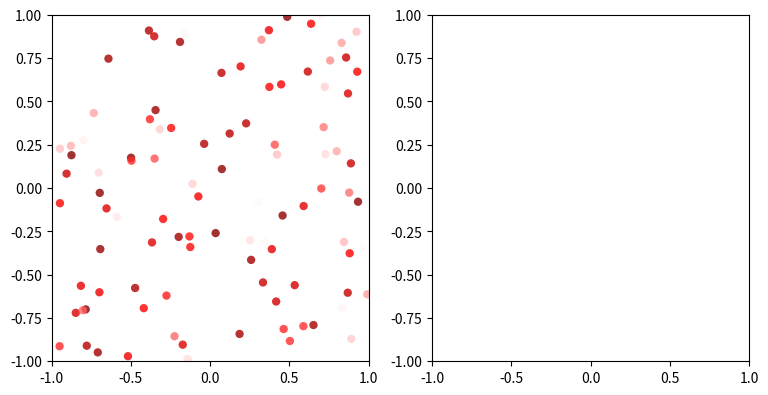

Python code for this plot: (Note: this script raises an exception after producing the figure.)
import matplotlib
# matplotlib.use('Agg')
import matplotlib.pyplot as plt
from matplotlib.colors import Normalize
import numpy as np
import time

plt.ion()


class Plot(object):
    def __init__(self, nrows=1, ncols=1, parent=None):
        self.fig = None
        if parent is None:
            self.parent = self
            # TODO: make up a name
            self.fig, self.subplots = plt.subplots(nrows, ncols, figsize=(4.5*ncols, 4.5*nrows))
            self.subplots = np.array(self.subplots).reshape(-1)[::-1].tolist()
        else:
            self.parent = parent
    
    def _get_subplot(self):
        return self.subplots.pop()
            
    def _redraw(self):
        if self.fig:
            self.fig.canvas.draw()
            self.fig.canvas.flush_events()
        else:
            self.parent._redraw()
    
    # Originally from: http://www.icare.univ-lille1.fr/tutorials/convert_a_matplotlib_figure
    def get_image(self):
        """
        @brief Convert its own figure to a 3D numpy array with RGB channels and return it
        @return a numpy 3D array of RGB values
        """
        if self.fig is None:
            return self.parent.get_image() 
        # draw the renderer  .. TODO: remove?
        self.fig.canvas.draw()
    
        # Get the RGBA buffer from the figure
        w, h = self.fig.canvas.get_width_height()
        buf = np.fromstring(self.fig.canvas.tostring_rgb(), dtype=np.uint8).reshape((h, w, 3))
    
        # canvas.tostring_argb give pixmap in ARGB mode. Roll the ALPHA channel to have it in RGBA mode
        # buf = numpy.roll ( buf, 3, axis = 2 )
        return buf / 256#.transpose((2, 0, 1))


class LinePlot(Plot):
    COLORS = ['r', 'b', 'g', 'c', 'k', 'w', 'y']
    def __init__(self, xlim=[-1,1], ylim=[-1,1], num_scatters=1, *args, **kwargs):
        super().__init__(*args, **kwargs)
        self.subplot = self.parent._get_subplot()
        self.sc = [self.subplot.plot([], [], self.COLORS[i] + '-')[0] for i in range(num_scatters)]
        self.subplot.set_xlim(*xlim)
        self.subplot.set_ylim(*ylim)
        self.xlim = xlim
        self.ylim = ylim
        self._redraw()

    def add_point(self, y, x, line_num=0, redraw=True):
        xs = np.append(self.sc[line_num].get_xdata(), [x])
        ys = np.append(self.sc[line_num].get_ydata(), [y])
        self.sc[line_num].set_xdata(xs)
        self.sc[line_num].set_ydata(ys)
        self.xlim = [min(self.xlim[0], x), max(self.xlim[1], x)]
        self.ylim = [min(self.ylim[0], y), max(self.ylim[1], y)]
        self.subplot.set_xlim(*self.xlim)
        self.subplot.set_ylim(*self.ylim)
        if redraw:
            self._redraw()


class ScatterPlot(Plot):
    def __init__(self, value_range=[-1,1], xlim=[-1,1], ylim=[-1,1], palette='seismic', *args, **kwargs):
        super().__init__(*args, **kwargs)
        cmap = plt.get_cmap(palette)
        norm = matplotlib.colors.Normalize(*value_range)
        # FIXME: ignoring s=scale,
        self.subplot = self.parent._get_subplot()
        self.sc = self.subplot.scatter(x=[], y=[], c=[], norm=norm, cmap=cmap, alpha=0.8, edgecolors='none')
        self.subplot.set_xlim(*xlim)
        self.subplot.set_ylim(*ylim)
        self._redraw()

    def update(self, points, values):
        '''
            points: should have the shape (N*2) and consist of x,y coordinates
            values: should have the shape (N) and consist of the values at these coordinates (i.e. points)
        '''
        # self.sc.set_offsets(np.c_[x,y])
        self.sc.set_offsets(points)
        self.sc.set_array(values)
        self._redraw()


class QuiverPlot(Plot):
    def __init__(self, xlim=[-1,1], ylim=[-1,1], palette='seismic', *args, **kwargs):
        super().__init__(*args, **kwargs)

        self.subplot = self.parent._get_subplot()
        norm = np.linalg.norm([ xlim[1]-xlim[0], ylim[1]-ylim[0]])
        self.sc = self.subplot.quiver([], [], [], [], units='xy', pivot='middle', scale=40 / norm)
        self.subplot.set_xlim(*xlim)
        self.subplot.set_ylim(*ylim)
        self._redraw()

    def update(self, points, dirs):
        '''
            points: should have the shape (N*2) and consist of x,y coordinates
            values: should have the shape (N*2) and consist of the vector values in these coordinates (i.e. points)
        '''
        self.sc.set_offsets(points)
        U, V = np.array(dirs).transpose()
        M = np.hypot(U, V)
        self.sc.set_UVC(U/M, V/M, M)
        self._redraw()
        

if __name__ == '__main__':
    plot = Plot(1,2)
    sc = ScatterPlot(parent=plot)
    qv = QuiverPlot(parent=plot)
    n = 100
    for _ in range(100):
        x = np.random.rand(n) * 2 - 1
        y = np.random.rand(n) * 2 - 1
        xy = np.c_[x, y]
        c = np.random.rand(n)
        sc.update(xy, c)
        dirs = np.random.rand(2, n)
        qv.update(xy, dirs)
        time.sleep(0.2)